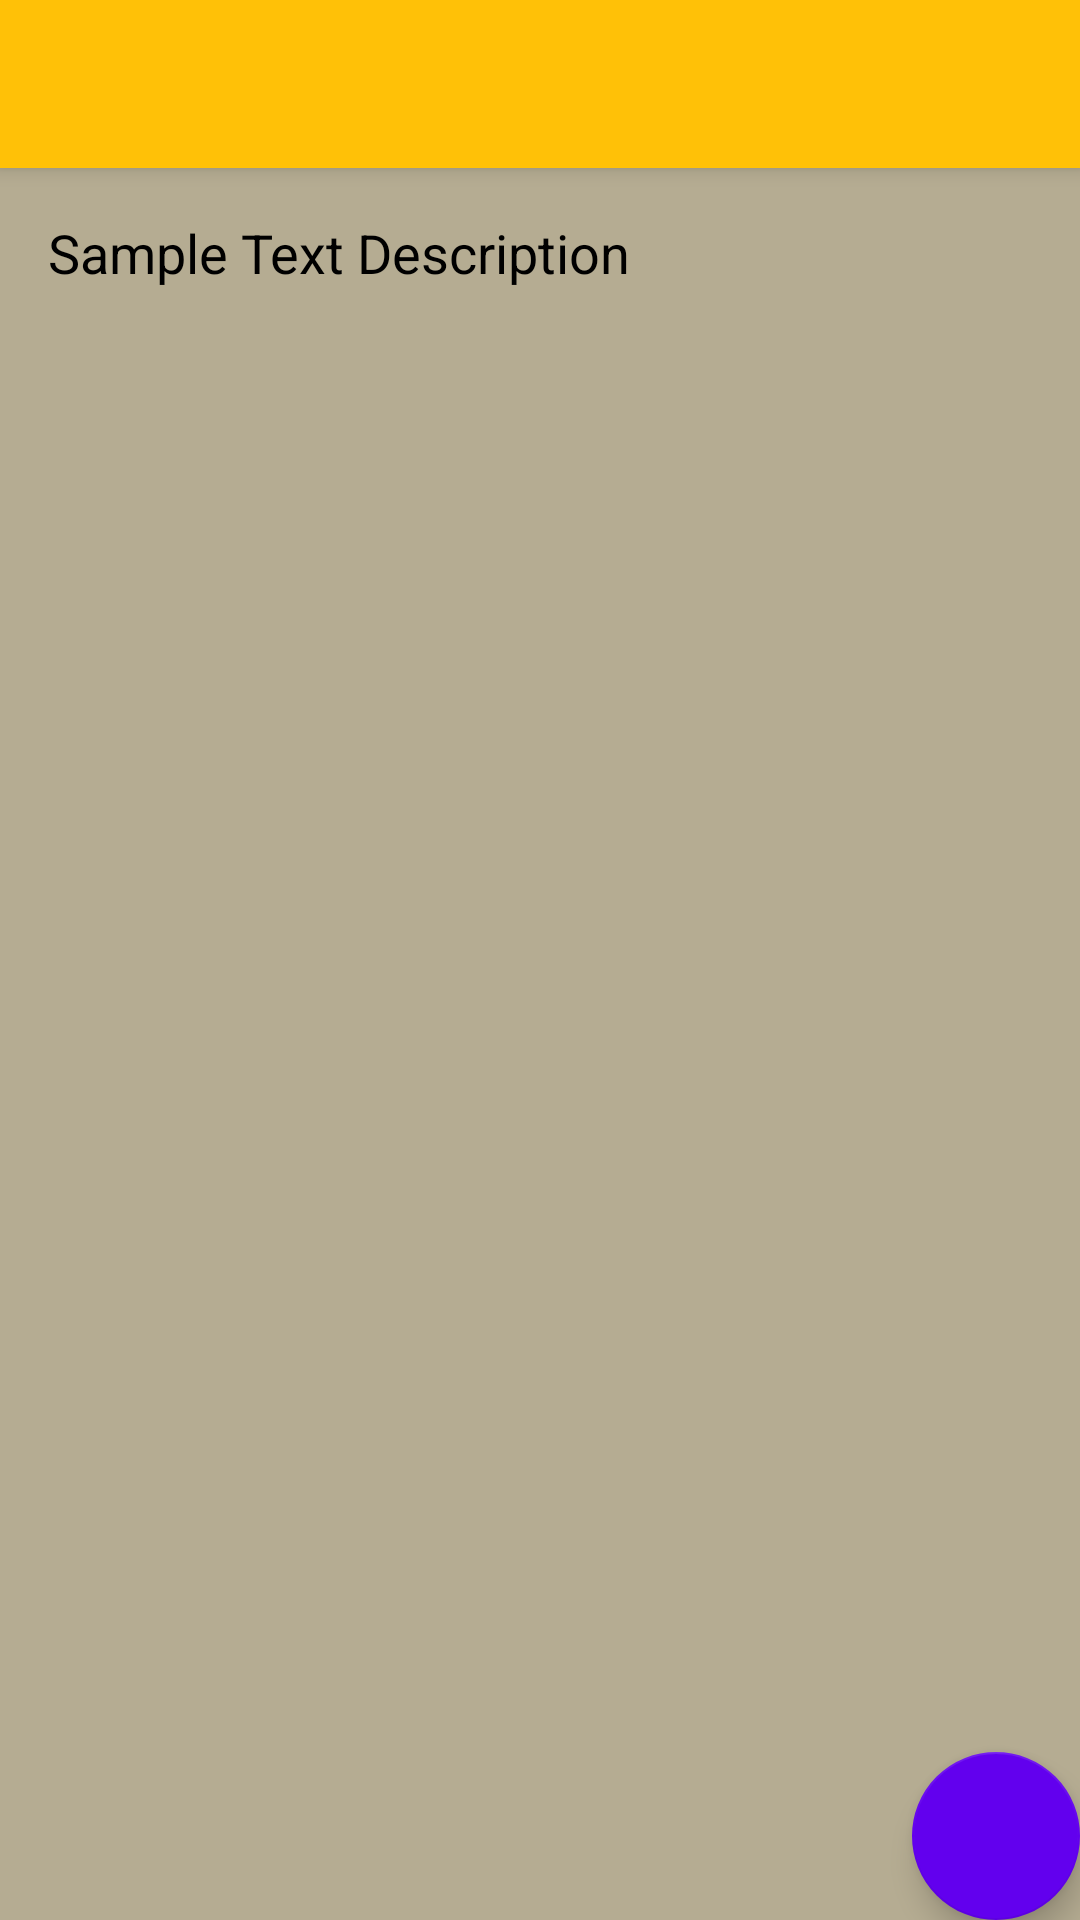

Reconstruct the res/layout file that produces this screen, plus the resources it refers to.
<!-- AndroidManifest.xml: application theme AppTheme -->
<!-- res/layout/activity_detail.xml -->
<?xml version="1.0" encoding="utf-8"?>
<androidx.coordinatorlayout.widget.CoordinatorLayout xmlns:android="http://schemas.android.com/apk/res/android"
    xmlns:app="http://schemas.android.com/apk/res-auto"
    xmlns:tools="http://schemas.android.com/tools"
    android:layout_width="match_parent"
    android:layout_height="match_parent"
    tools:context=".Detail">

    <com.google.android.material.appbar.AppBarLayout
        android:layout_width="match_parent"
        android:layout_height="wrap_content"
        android:theme="@style/AppTheme.AppBarOverlay">

        <androidx.appcompat.widget.Toolbar
            android:id="@+id/toolbar"
            android:layout_width="match_parent"
            android:layout_height="?attr/actionBarSize"
            android:background="#FFC107"
            app:popupTheme="@style/AppTheme.PopupOverlay" />

    </com.google.android.material.appbar.AppBarLayout>

    <include layout="@layout/content_detail" />

    <com.google.android.material.floatingactionbutton.FloatingActionButton
        android:id="@+id/fab"
        android:layout_width="wrap_content"
        android:layout_height="wrap_content"
        android:layout_gravity="bottom|end"
        android:layout_margin="@dimen/fab_margin"
        app:backgroundTint="@color/colorPrimary"
        app:srcCompat="@drawable/ic_delete_black_24dp"
        tools:ignore="VectorDrawableCompat" />

</androidx.coordinatorlayout.widget.CoordinatorLayout>
<!-- res/layout/content_detail.xml (included above) -->
<?xml version="1.0" encoding="utf-8"?>
<androidx.constraintlayout.widget.ConstraintLayout xmlns:android="http://schemas.android.com/apk/res/android"
    xmlns:app="http://schemas.android.com/apk/res-auto"
    xmlns:tools="http://schemas.android.com/tools"
    android:layout_width="match_parent"
    android:layout_height="match_parent"
    android:background="#B5AC92"
    app:layout_behavior="@string/appbar_scrolling_view_behavior"
    tools:context=".Detail"
    tools:showIn="@layout/activity_detail">

    <TextView
        android:id="@+id/noteDesc"
        android:layout_width="0dp"
        android:layout_height="wrap_content"
        android:layout_marginStart="16dp"
        android:layout_marginTop="16dp"
        android:layout_marginEnd="8dp"
        android:fadeScrollbars="true"
        android:fontFamily="sans-serif"
        android:scrollbars="vertical"
        android:text="@string/sample_text_description"
        android:textAlignment="viewStart"
        android:textColor="@android:color/background_dark"
        android:textSize="18sp"
        app:layout_constraintEnd_toEndOf="parent"
        app:layout_constraintStart_toStartOf="parent"
        app:layout_constraintTop_toTopOf="parent"
        android:layout_marginLeft="16dp"
        android:layout_marginRight="8dp"
        android:gravity="start" />
</androidx.constraintlayout.widget.ConstraintLayout>
<!-- resources referenced by this layout -->
<resources>
  <color name="colorPrimary">#6200EE</color>
  <string name="sample_text_description">Sample Text Description</string>
  <style name="AppTheme.AppBarOverlay" parent="ThemeOverlay.AppCompat.Dark.ActionBar" />
  <style name="AppTheme.PopupOverlay" parent="ThemeOverlay.AppCompat.Light" />
  <style name="AppTheme" parent="Theme.AppCompat.Light.NoActionBar">
          
          <item name="colorPrimary">@color/colorPrimary</item>
          <item name="colorPrimaryDark">#A88006</item>
          <item name="colorAccent">#03A9F4</item>
      </style>
</resources>
